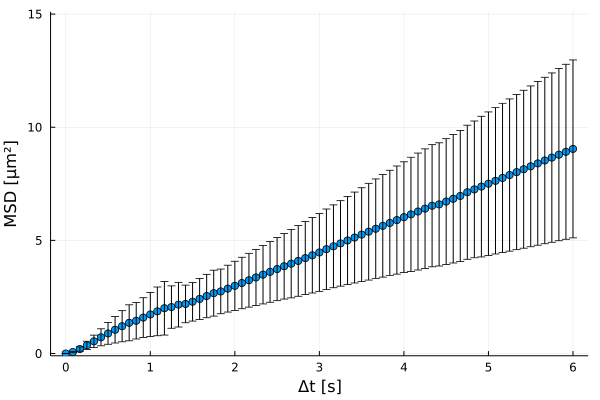

The file beside this chart, header and first rows:
xMSD, MSD, yerror
0.0, 0.0, 0.0
0.08333, 0.0668, 0.02977
0.1667, 0.1967, 0.09416
0.25, 0.3619, 0.1792
0.3333, 0.5394, 0.2746
0.4167, 0.7164, 0.3758
0.5, 0.8875, 0.4791
0.5833, 1.051, 0.5839
0.6667, 1.207, 0.6883
0.75, 1.358, 0.7943
0.8333, 1.447, 0.8054
0.9167, 1.588, 0.8773
1.0, 1.726, 0.9735
1.083, 1.864, 1.076
1.167, 2.002, 1.185
1.25, 2.052, 0.9367
1.333, 2.16, 0.9866
1.417, 2.191, 0.8308
1.5, 2.289, 0.8548
1.583, 2.414, 0.9059
1.667, 2.541, 0.9591
1.75, 2.668, 1.014
1.833, 2.744, 0.9868
1.917, 2.868, 1.036
2.0, 2.992, 1.086
2.083, 3.116, 1.137
2.167, 3.239, 1.188
2.25, 3.362, 1.241
2.333, 3.486, 1.293
2.417, 3.609, 1.345
2.5, 3.733, 1.396
2.583, 3.856, 1.448
2.667, 3.97, 1.509
2.75, 4.093, 1.561
2.833, 4.216, 1.613
2.917, 4.341, 1.665
3.0, 4.466, 1.717
3.083, 4.61, 1.777
3.167, 4.738, 1.831
3.25, 4.867, 1.888
3.333, 4.995, 1.947
3.417, 5.125, 2.009
3.5, 5.255, 2.073
3.583, 5.385, 2.137
3.667, 5.514, 2.201
3.75, 5.642, 2.265
3.833, 5.769, 2.327
3.917, 5.897, 2.389
4.0, 6.025, 2.449
4.083, 6.148, 2.526
4.167, 6.276, 2.583
4.25, 6.403, 2.641
4.333, 6.531, 2.699
4.417, 6.59, 2.723
4.5, 6.714, 2.78
4.583, 6.838, 2.839
4.667, 6.962, 2.898
4.75, 7.128, 2.961
4.833, 7.254, 3.022
4.917, 7.377, 3.108
... 13 more rows
